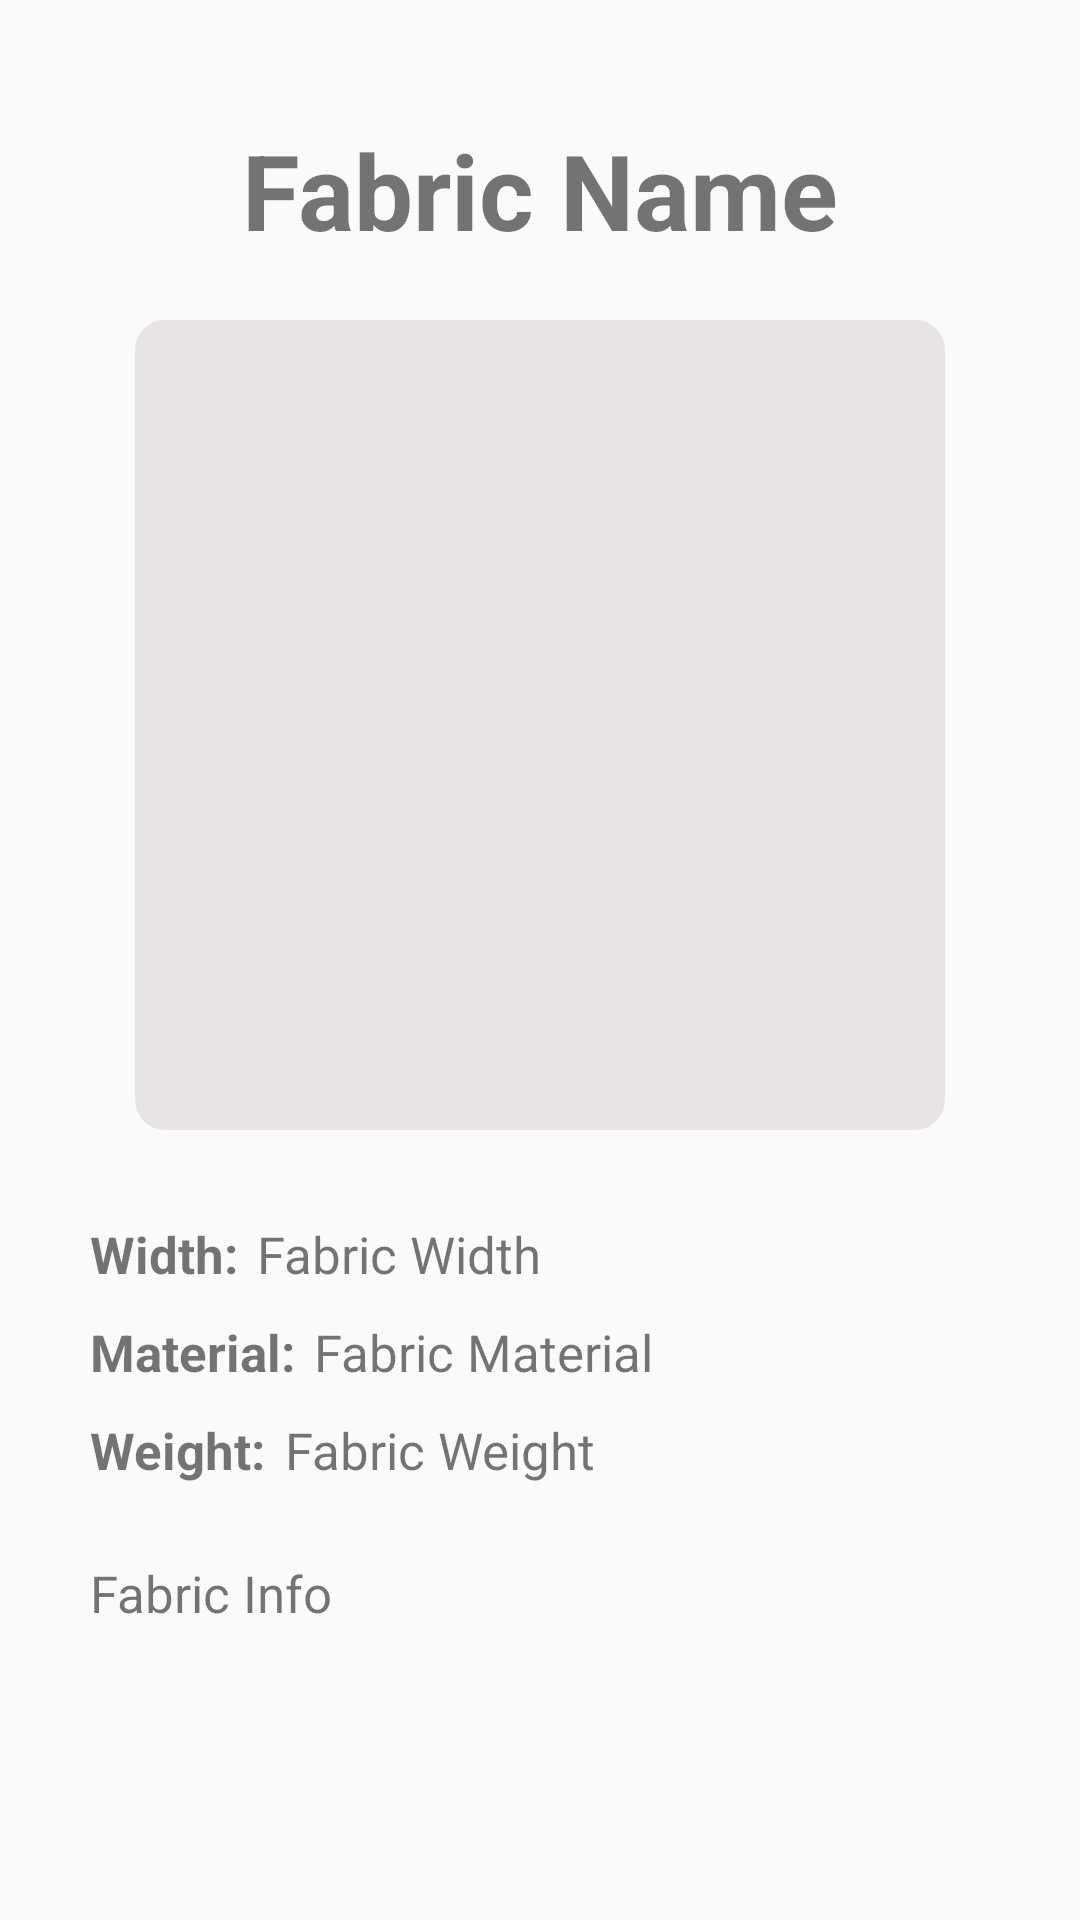

Layout XML and referenced resources for this Android screen:
<!-- AndroidManifest.xml: application theme Theme.FabricCatalog -->
<!-- res/layout/fragment_fabric.xml -->
<?xml version="1.0" encoding="utf-8"?>
<androidx.constraintlayout.widget.ConstraintLayout xmlns:android="http://schemas.android.com/apk/res/android"
    xmlns:app="http://schemas.android.com/apk/res-auto"
    xmlns:tools="http://schemas.android.com/tools"
    android:layout_width="match_parent"
    android:layout_height="match_parent"
    tools:context=".view.FabricFragment">


    <ImageView
        android:id="@+id/fabricPic"
        android:layout_width="270dp"
        android:layout_height="270dp"
        android:layout_marginTop="20dp"
        android:scaleType="centerCrop"
        android:src="@drawable/ic_launcher_background"
        app:layout_constraintEnd_toEndOf="parent"
        app:layout_constraintStart_toStartOf="parent"
        app:layout_constraintTop_toBottomOf="@+id/fabricName"
        android:background="@drawable/rounded_corners"
        android:padding="12dp"
        />

    <TextView
        android:id="@+id/fabricInfo"
        android:layout_width="300dp"
        android:layout_height="wrap_content"
        android:layout_marginTop="25dp"
        android:text="Fabric Info"
        android:textSize="17sp"
        app:layout_constraintStart_toStartOf="@+id/weightLabel"
        app:layout_constraintTop_toBottomOf="@+id/weightLabel"
        android:gravity="start"
        />

    <TextView
        android:id="@+id/fabricMaterial"
        android:layout_width="wrap_content"
        android:layout_height="wrap_content"
        android:layout_marginStart="2dp"
        android:text="Fabric Material"
        android:textSize="17sp"
        app:layout_constraintStart_toEndOf="@+id/materialLabel"
        app:layout_constraintTop_toTopOf="@+id/materialLabel" />

    <TextView
        android:id="@+id/fabricWeight"
        android:layout_width="wrap_content"
        android:layout_height="wrap_content"
        android:layout_marginStart="2dp"
        android:text="Fabric Weight"
        android:textSize="17sp"
        app:layout_constraintStart_toEndOf="@+id/weightLabel"
        app:layout_constraintTop_toTopOf="@+id/weightLabel" />

    <TextView
        android:id="@+id/fabricWidth"
        android:layout_width="wrap_content"
        android:layout_height="wrap_content"
        android:layout_marginStart="2dp"
        android:text="Fabric Width"
        android:textSize="17sp"
        app:layout_constraintStart_toEndOf="@+id/widthLabel"
        app:layout_constraintTop_toTopOf="@+id/widthLabel" />

    <TextView
        android:id="@+id/fabricName"
        android:layout_width="wrap_content"
        android:layout_height="wrap_content"
        android:layout_marginTop="40dp"
        android:gravity="center"
        android:text="Fabric Name"
        android:textSize="35sp"
        android:textStyle="bold"
        app:layout_constraintEnd_toEndOf="parent"
        app:layout_constraintStart_toStartOf="parent"
        app:layout_constraintTop_toTopOf="parent" />

    <TextView
        android:id="@+id/widthLabel"
        android:layout_width="wrap_content"
        android:layout_height="wrap_content"
        android:layout_marginStart="30dp"
        android:layout_marginTop="30dp"
        android:text="Width: "
        android:textSize="17sp"
        android:textStyle="bold"
        app:layout_constraintStart_toStartOf="parent"
        app:layout_constraintTop_toBottomOf="@+id/fabricPic" />

    <TextView
        android:id="@+id/materialLabel"
        android:layout_width="wrap_content"
        android:layout_height="wrap_content"
        android:layout_marginTop="10dp"
        android:text="Material: "
        android:textSize="17sp"
        android:textStyle="bold"
        app:layout_constraintStart_toStartOf="@+id/widthLabel"
        app:layout_constraintTop_toBottomOf="@+id/widthLabel" />

    <TextView
        android:id="@+id/weightLabel"
        android:layout_width="wrap_content"
        android:layout_height="wrap_content"
        android:layout_marginTop="10dp"
        android:text="Weight: "
        android:textSize="17sp"
        android:textStyle="bold"
        app:layout_constraintStart_toStartOf="@+id/materialLabel"
        app:layout_constraintTop_toBottomOf="@+id/materialLabel" />


</androidx.constraintlayout.widget.ConstraintLayout>
<!-- resources referenced by this layout -->
<resources>
  <!-- drawable rounded_corners (drawable) -->
  <?xml version="1.0" encoding="utf-8"?>
  <shape xmlns:android="http://schemas.android.com/apk/res/android">
      <solid android:color="#e8e4e3"/>
      <corners android:radius="10dp"/> 
  </shape>
  <style name="Theme.FabricCatalog" parent="Base.Theme.FabricCatalog" />
  <style name="Base.Theme.FabricCatalog" parent="Theme.AppCompat.DayNight.NoActionBar">
          
          
      </style>
</resources>
